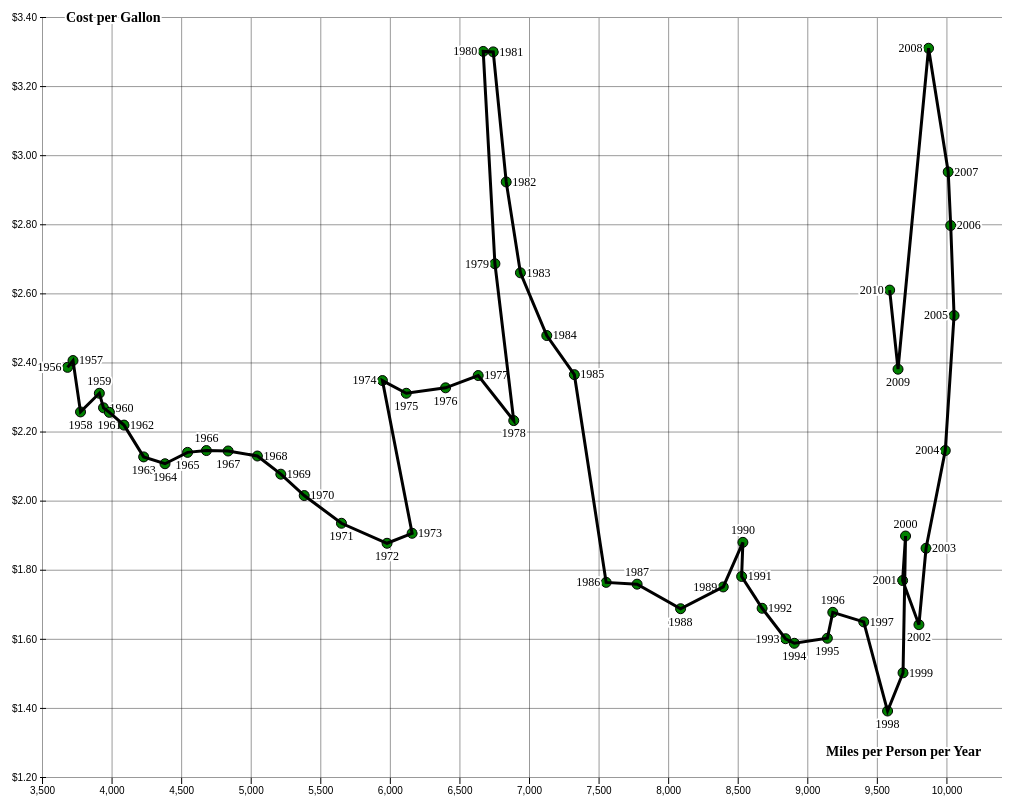
D3 v6 page, settled after 480 driven frames (8 s of simulated time); the page loaded 1 data file(s).


// ── script.js
// Create the margin convention
const margin = { top: 20, right: +6, bottom: 20, left: 20 };
const width = 1000 - margin.left - margin.right;
const height = 800 - margin.top - margin.bottom;

// Create a SVG
const svg = d3
  .select(".chart")
  .append("svg")
  .attr("width", width + margin.left + margin.right)
  .attr("height", height + margin.top + margin.bottom)
  .append("g")
  .attr(
    "transform",
    "translate(" + (margin.left + 20) + "," + margin.top + ")"
  );

d3.csv("driving.csv", d3.autoType).then((data) => {
  // Create x- and y-scales
  const xScale = d3
    .scaleLinear()
    .domain(d3.extent(data, (d) => d.miles))
    .nice()
    .range([0, width]);
  const yScale = d3
    .scaleLinear()
    .domain(d3.extent(data, (d) => d.gas))
    .nice()
    .range([height, 0]);

  // Generate axes
  const xAxis = d3
    .axisBottom()
    .scale(xScale)
    .ticks(10, "s")
    .tickFormat(function (d) {
      {
        return d3.format(",")(d);
      }
    });

  const yAxis = d3
    .axisLeft()
    .scale(yScale)
    .ticks(10, "s")
    .tickFormat(function (d) {
      return "$" + d3.format(".2f")(d);
    });

  const xAxisG = svg
    .append("g")
    .attr("class", "axis x-axis")
    .call(xAxis)
    .attr("transform", `translate(${0}, ${margin.top + height - 18})`);
  xAxisG.select(".domain").remove();

  const yAxisG = svg
    .append("g")
    .attr("class", "axis y-axis")
    .attr("transform", `translate(${margin.left - 16}, ${margin.top - 19})`)
    .call(yAxis);
  yAxisG.select(".domain").remove();

  xAxisG
    .selectAll(".tick line")
    .clone()
    .attr("y2", -height)
    .attr("stroke-opacity", 0.4); // make it transparent

  yAxisG
    .selectAll(".tick line")
    .clone()
    .attr("x2", width)
    .attr("stroke-opacity", 0.4); // make it transparent

  //Add circles for data points
  let marker = svg
    .append("g")
    .selectAll("circles")
    .data(data)
    .enter()
    .append("g");

  marker
    .append("circle")
    .attr("cx", function (d) {
      return xScale(d.miles);
    })
    .attr("cy", function (d) {
      return yScale(d.gas);
    })
    .attr("r", 5)
    .style("fill", "green")
    .attr("stroke", "black");

  //Generate labels for data points
  marker
    .append("text")
    .attr("x", function (d) {
      return xScale(d.miles);
    })
    .attr("y", function (d) {
      return yScale(d.gas);
    })
    .text(function (d) {
      return d.year;
    })
    .attr("font-size", "12px");
  marker.selectAll("text").each(position).call(halo); // or .each(d=> position(d))

  svg
    .append("text")
    .attr("x", 24)
    .attr("y", 5.5)
    .text("Cost per Gallon")
    .attr("font-size", 14)
    .attr("font-weight", "bold")
    .call(halo);

  svg
    .append("text")
    .attr("x", width - 190)
    .attr("y", height - 20)
    .text("Miles per Person per Year")
    .attr("font-size", 14)
    .attr("font-weight", "bold")
    .call(halo);

  // Define a line path generator
  const line = d3
    .line()
    .x(function (d) {
      return xScale(d.miles);
    })
    .y(function (d) {
      return yScale(d.gas);
    });

  svg
    .append("path")
    .datum(data)
    .attr("d", line)
    .attr("stroke", "black")
    .attr("stroke-width", 3)
    .attr("fill", "none");
});

function position(d) {
  const t = d3.select(this);
  switch (d.side) {
    case "top":
      t.attr("text-anchor", "middle").attr("dy", "-0.7em");
      break;
    case "right":
      t.attr("dx", "0.5em").attr("dy", "0.32em").attr("text-anchor", "start");
      break;
    case "bottom":
      t.attr("text-anchor", "middle").attr("dy", "1.4em");
      break;
    case "left":
      t.attr("dx", "-0.5em").attr("dy", "0.32em").attr("text-anchor", "end");
      break;
  }
}

function halo(text) {
  text
    .select(function () {
      return this.parentNode.insertBefore(this.cloneNode(true), this);
    })
    .attr("fill", "none")
    .attr("stroke", "white")
    .attr("stroke-width", 4)
    .attr("stroke-linejoin", "round");
}


### data: driving.csv
side, year, miles, gas
left, 1956, 3684, 2.383
right, 1957, 3723, 2.403
bottom, 1958, 3777, 2.254
top, 1959, 3912, 2.308
right, 1960, 3942, 2.266
bottom, 1961, 3984, 2.253
right, 1962, 4089, 2.216
bottom, 1963, 4231, 2.124
bottom, 1964, 4384, 2.104
bottom, 1965, 4546, 2.137
top, 1966, 4681, 2.142
bottom, 1967, 4838, 2.141
right, 1968, 5048, 2.126
right, 1969, 5216, 2.074
right, 1970, 5385, 2.012
bottom, 1971, 5652, 1.932
bottom, 1972, 5980, 1.874
right, 1973, 6160, 1.903
left, 1974, 5947, 2.345
bottom, 1975, 6118, 2.308
bottom, 1976, 6400, 2.324
right, 1977, 6635, 2.359
bottom, 1978, 6890, 2.229
left, 1979, 6755, 2.683
left, 1980, 6671, 3.297
right, 1981, 6743, 3.296
right, 1982, 6836, 2.92
right, 1983, 6938, 2.657
right, 1984, 7128, 2.475
right, 1985, 7326, 2.362
left, 1986, 7554, 1.76
top, 1987, 7777, 1.755
bottom, 1988, 8089, 1.684
left, 1989, 8396, 1.747
top, 1990, 8537, 1.876
right, 1991, 8528, 1.778
right, 1992, 8675, 1.685
left, 1993, 8844, 1.597
bottom, 1994, 8907, 1.584
bottom, 1995, 9144, 1.599
top, 1996, 9183, 1.674
right, 1997, 9406, 1.646
bottom, 1998, 9577, 1.388
right, 1999, 9688, 1.499
top, 2000, 9706, 1.895
left, 2001, 9685, 1.766
bottom, 2002, 9802, 1.638
right, 2003, 9853, 1.859
left, 2004, 9992, 2.142
left, 2005, 10055, 2.533
right, 2006, 10031, 2.793
right, 2007, 10013, 2.949
left, 2008, 9872, 3.307
bottom, 2009, 9652, 2.378
left, 2010, 9592, 2.607